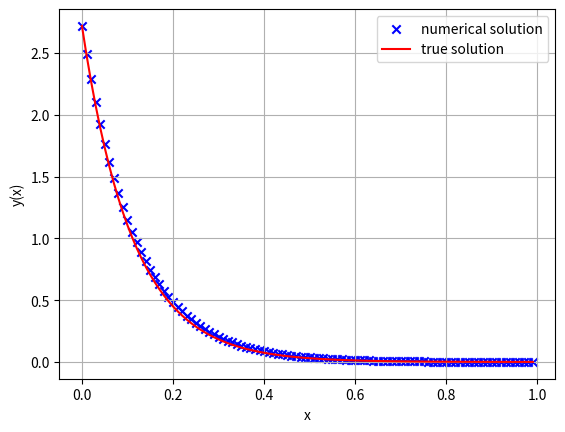

The script that saved this image:
'''
BACKWARD EULER INTEGRATION
======================================================================================================
[redacted]
Date : 30/03/2020
=======================================================================================================
To solve the equation using backward or Explicit Euler method, what we can do is use the Newton Raphson 
root finding scheme to find the w_(j+1) value. But what should be our initial guess for w_(j+1). We can expect that w_(j+1)
obtained from an explicit euler might serve as a good initial guess to thw w_(j+1) we want to find.

thus our scheme stands as :
Identify equation and dy/dx = f(y,x) with t belonging to (a,b) and y(a) = aplha

thus if h is the step size then w_0 = aplha 
w_guess_(j+1) = w_j + h.f(w_j,x_j)

w_true_(j+1) = root computed using Newton Raphson using guess value w_guess_(j+1)

so w_(j+1) = w_true_(j+1)

So we can make an array of the numerically computed solution
and plot it against the true solution

Since Doing Newton Raphson requires explicit knowledge of the derivative 
We won't generalize this scheme in this program but will code it to
problem specife.

We have dy/dx = -9y with 0<=x<=1 and y(0) = e

so the Newton Raphson equation we're after to solve is of the form

w_j+h.f(y,x_(j+1)) - y = 0
for our case it is

w_j + -9.h.y - y = 0 = g(y)(say)
g'(y) = -(1+9.h) 

we use g(y) and g'(y) = Dg(y) in a newton Raphson scheme

'''

import numpy as np
import matplotlib.pyplot as plt
h = 0.01 # The step size we want to use (Made Global)
a = 0.0 #Lower Bound
b = 1.0 #Upper Bound
n = int((b-a)/h) # Steps

def f(y,x):
	return -9*y

def g(y,wj):
	return wj-(1+9.0*h)*y

def Dg(y):
	return -(1.0+h*9.0)

def Find_Root_NR(y_guess,wj):
	error = 1.0e-4 # Error Threshold
	y = y_guess #initial start
	while(np.abs(g(y,wj))>error):
	 	y = y-(g(y,wj)/Dg(y))
	return y
def y(x):
	return np.exp(1.0)*np.exp(-9.0*x)
x = np.arange(a,b,h)
w = np.zeros(shape = n,dtype = np.float64)
w[0] = np.exp(1.0) #Initual Value
for i in range(n-1):
	w[i+1] = w[i] + h*f(w[i],a+i*h) # w_guess_(j+1)
	w[i+1] = Find_Root_NR(w[i+1],w[i])
plt.scatter(x,w,marker = 'x',color = 'blue',label = 'numerical solution')
plt.plot(x,y(x),color = 'red',label = 'true solution')
plt.legend(frameon = True)
plt.grid()
plt.xlabel("x")
plt.ylabel("y(x)")
plt.show()





